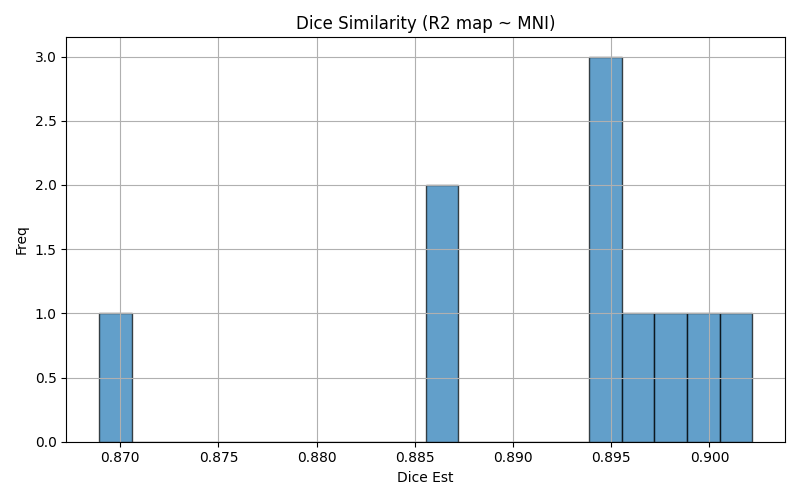

The data file committed next to this chart (first rows):
img1	img2	dice	voxinmask	voxoutmask	ratio_inoutmask
sub-10_ses-01_run-01	mni152	0.8689	86.49	13.51	6.4
sub-06_ses-01_run-01	mni152	0.8955	90.96	9.044	10.06
sub-02_ses-01_run-01	mni152	0.8861	88.29	11.71	7.537
sub-07_ses-01_run-01	mni152	0.8977	88.57	11.43	7.749
sub-03_ses-01_run-01	mni152	0.8939	87.51	12.49	7.005
sub-09_ses-01_run-01	mni152	0.8948	87.56	12.44	7.037
sub-04_ses-01_run-01	mni152	0.9001	88.45	11.55	7.655
sub-05_ses-01_run-01	mni152	0.9022	88.47	11.53	7.673
sub-01_ses-01_run-01	mni152	0.8863	86.66	13.34	6.496
sub-08_ses-01_run-01	mni152	0.8957	86.91	13.09	6.642
